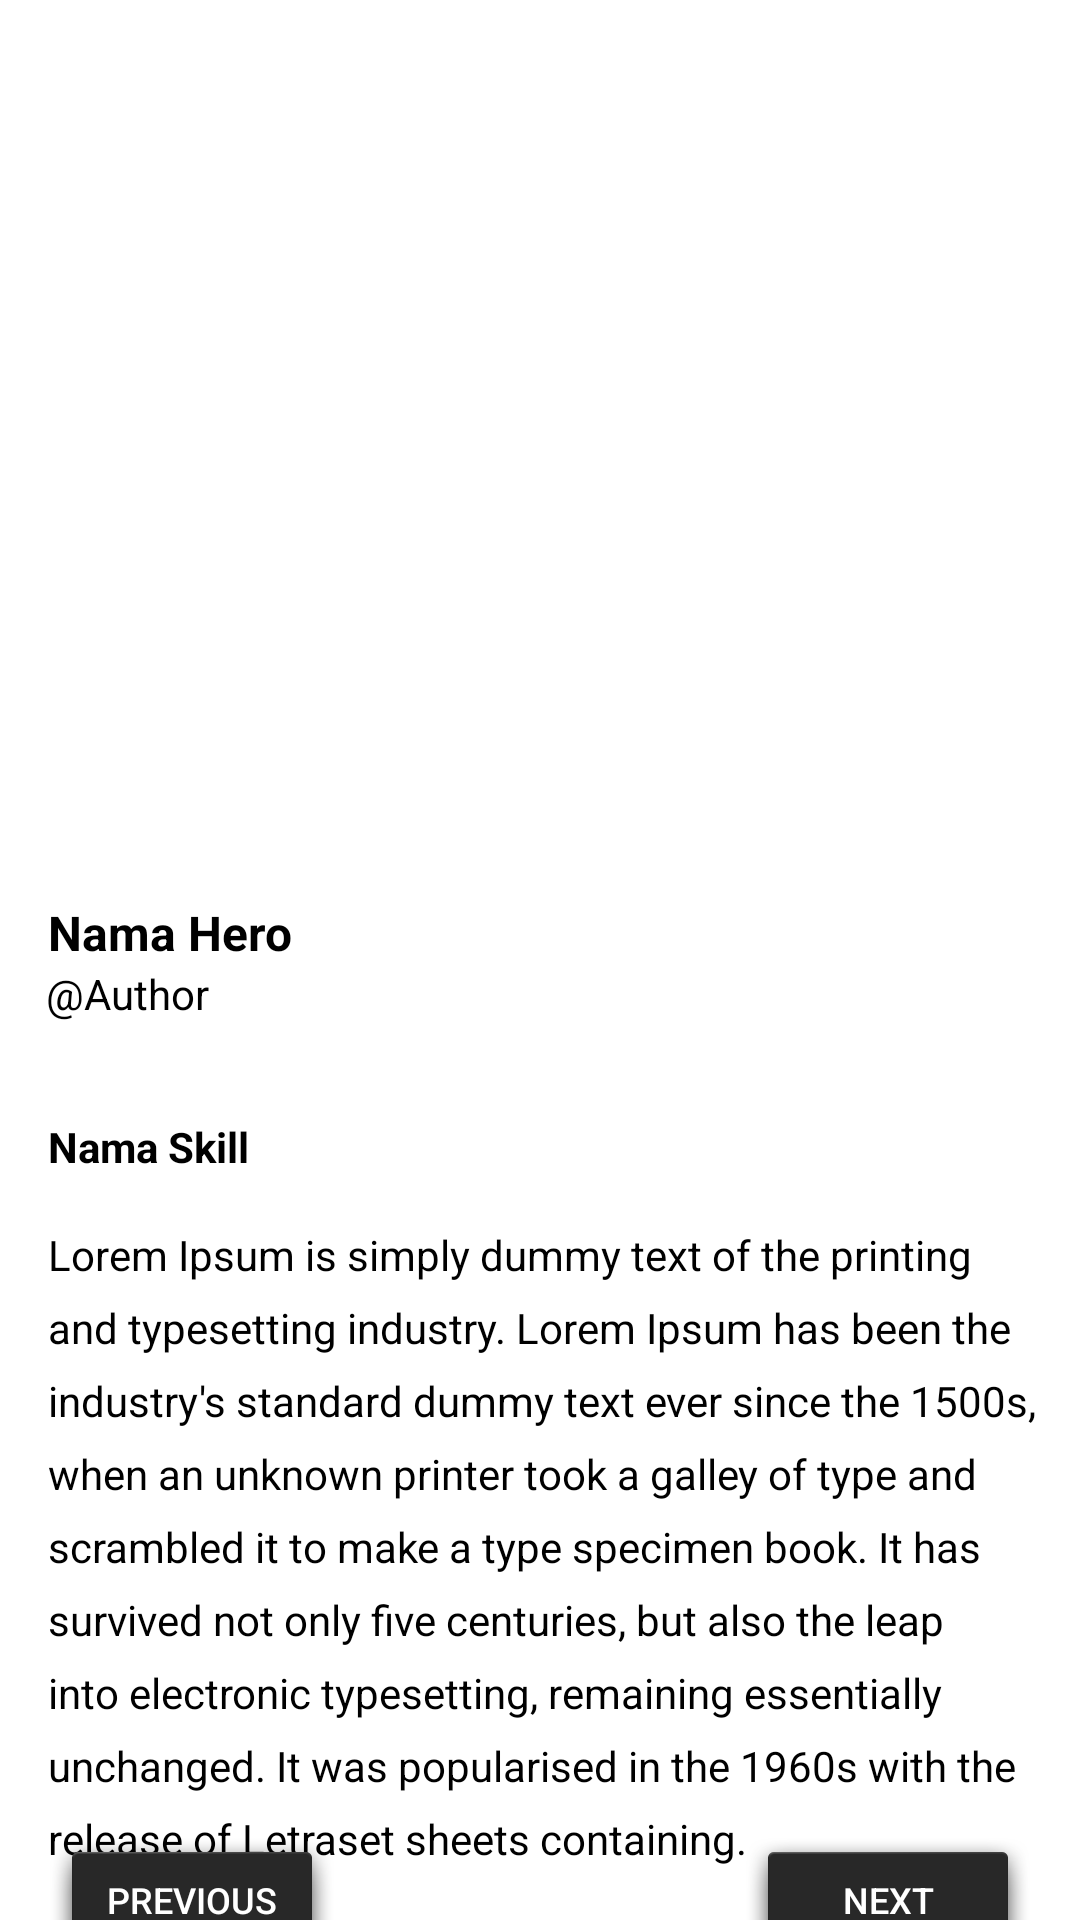

This screen was rendered from an Android layout file. Write that file and the resources it references.
<!-- AndroidManifest.xml: application theme Theme.UTS_ANMP_160420098 -->
<!-- res/layout/fragment_hero_detail.xml -->
<androidx.constraintlayout.widget.ConstraintLayout xmlns:android="http://schemas.android.com/apk/res/android"
    xmlns:app="http://schemas.android.com/apk/res-auto"
    xmlns:tools="http://schemas.android.com/tools"
    android:layout_width="match_parent"
    android:layout_height="match_parent"
    android:background="#FFFFFF"
    tools:context=".view.HeroDetailFragment">

    <ImageView
        android:id="@+id/imgDetailHero"
        android:layout_width="0dp"
        android:layout_height="300dp"
        android:scaleType="fitXY"
        app:layout_constraintEnd_toEndOf="parent"
        app:layout_constraintStart_toStartOf="parent"
        app:layout_constraintTop_toTopOf="parent"
        tools:srcCompat="@drawable/ic_launcher_foreground" />

    <TextView
        android:id="@+id/txtNamaHero"
        android:layout_width="wrap_content"
        android:layout_height="wrap_content"
        android:layout_marginStart="16dp"
        android:text="Nama Hero"
        android:textColor="@color/black"
        android:textSize="16sp"
        android:textStyle="bold"
        app:layout_constraintStart_toStartOf="parent"
        app:layout_constraintTop_toBottomOf="@+id/imgDetailHero" />

    <TextView
        android:id="@+id/txtNamaSkill"
        android:layout_width="wrap_content"
        android:layout_height="wrap_content"
        android:layout_marginStart="16dp"
        android:layout_marginTop="32dp"
        android:text="Nama Skill"
        android:textColor="@color/black"
        android:textSize="14sp"
        android:textStyle="bold"
        app:layout_constraintStart_toStartOf="parent"
        app:layout_constraintTop_toBottomOf="@+id/txtAuthor" />

    <TextView
        android:id="@+id/txtDeskripsiSkill"
        android:layout_width="0dp"
        android:layout_height="wrap_content"
        android:layout_marginStart="16dp"
        android:layout_marginTop="17dp"
        android:layout_marginEnd="8dp"
        android:lineSpacingExtra="8sp"
        android:text="Lorem Ipsum is simply dummy text of the printing and typesetting industry. Lorem Ipsum has been the industry's standard dummy text ever since the 1500s, when an unknown printer took a galley of type and scrambled it to make a type specimen book. It has survived not only five centuries, but also the leap into electronic typesetting, remaining essentially unchanged. It was popularised in the 1960s with the release of Letraset sheets containing."
        android:textAlignment="textStart"
        android:textColor="@color/black"
        android:textSize="14sp"
        app:layout_constraintEnd_toEndOf="parent"
        app:layout_constraintStart_toStartOf="parent"
        app:layout_constraintTop_toBottomOf="@+id/txtNamaSkill" />

    <TextView
        android:id="@+id/txtAuthor"
        android:layout_width="wrap_content"
        android:layout_height="wrap_content"
        android:text="Author"
        android:textAlignment="textStart"
        android:textColor="@color/black"
        android:textSize="14sp"
        app:layout_constraintStart_toEndOf="@+id/txtPajangan"
        app:layout_constraintTop_toBottomOf="@+id/txtNamaHero" />

    <TextView
        android:id="@+id/txtPajangan"
        android:layout_width="wrap_content"
        android:layout_height="wrap_content"
        android:layout_marginStart="12dp"
        android:text=' @'
        android:textColor="@color/black"
        android:textSize="14sp"
        app:layout_constraintStart_toStartOf="parent"
        app:layout_constraintTop_toBottomOf="@+id/txtNamaHero" />

    <Button
        android:id="@+id/btnNext"
        android:layout_width="0dp"
        android:layout_height="wrap_content"
        android:layout_marginTop="4dp"
        android:layout_marginEnd="16dp"
        android:background="@android:drawable/dialog_holo_dark_frame"
        android:text="NEXT"
        android:textColor="#FFFFFF"
        android:textSize="12sp"
        app:layout_constraintBottom_toBottomOf="parent"
        app:layout_constraintEnd_toEndOf="parent"
        app:layout_constraintTop_toBottomOf="@+id/txtDeskripsiSkill" />

    <Button
        android:id="@+id/btnPrevious"
        android:layout_width="0dp"
        android:layout_height="wrap_content"
        android:layout_marginStart="16dp"
        android:layout_marginTop="4dp"
        android:background="@android:drawable/dialog_holo_dark_frame"
        android:text="PREVIOUS"
        android:textColor="#FFFFFF"
        android:textSize="12sp"
        app:layout_constraintBottom_toBottomOf="parent"
        app:layout_constraintStart_toStartOf="parent"
        app:layout_constraintTop_toBottomOf="@+id/txtDeskripsiSkill" />

</androidx.constraintlayout.widget.ConstraintLayout>
<!-- resources referenced by this layout -->
<resources>
  <style name="Theme.UTS_ANMP_160420098" parent="Theme.Material3.DayNight">
          
          <item name="colorPrimary">@color/purple_500</item>
          <item name="colorPrimaryVariant">@color/purple_700</item>
          <item name="colorOnPrimary">@color/white</item>
          
          <item name="colorSecondary">@color/teal_200</item>
          <item name="colorSecondaryVariant">@color/teal_700</item>
          <item name="colorOnSecondary">@color/black</item>
          
          <item name="android:statusBarColor">?attr/colorPrimaryVariant</item>
          
      </style>
  <!-- not gathered from this repository: default colours our renderer supplied (Android Studio template values) -->
  <color name="purple_500">#FF6200EE</color>
  <color name="purple_700">#FF3700B3</color>
  <color name="teal_200">#FF03DAC5</color>
  <color name="teal_700">#FF018786</color>
  <color name="black">#FF000000</color>
  <color name="white">#FFFFFFFF</color>
</resources>
